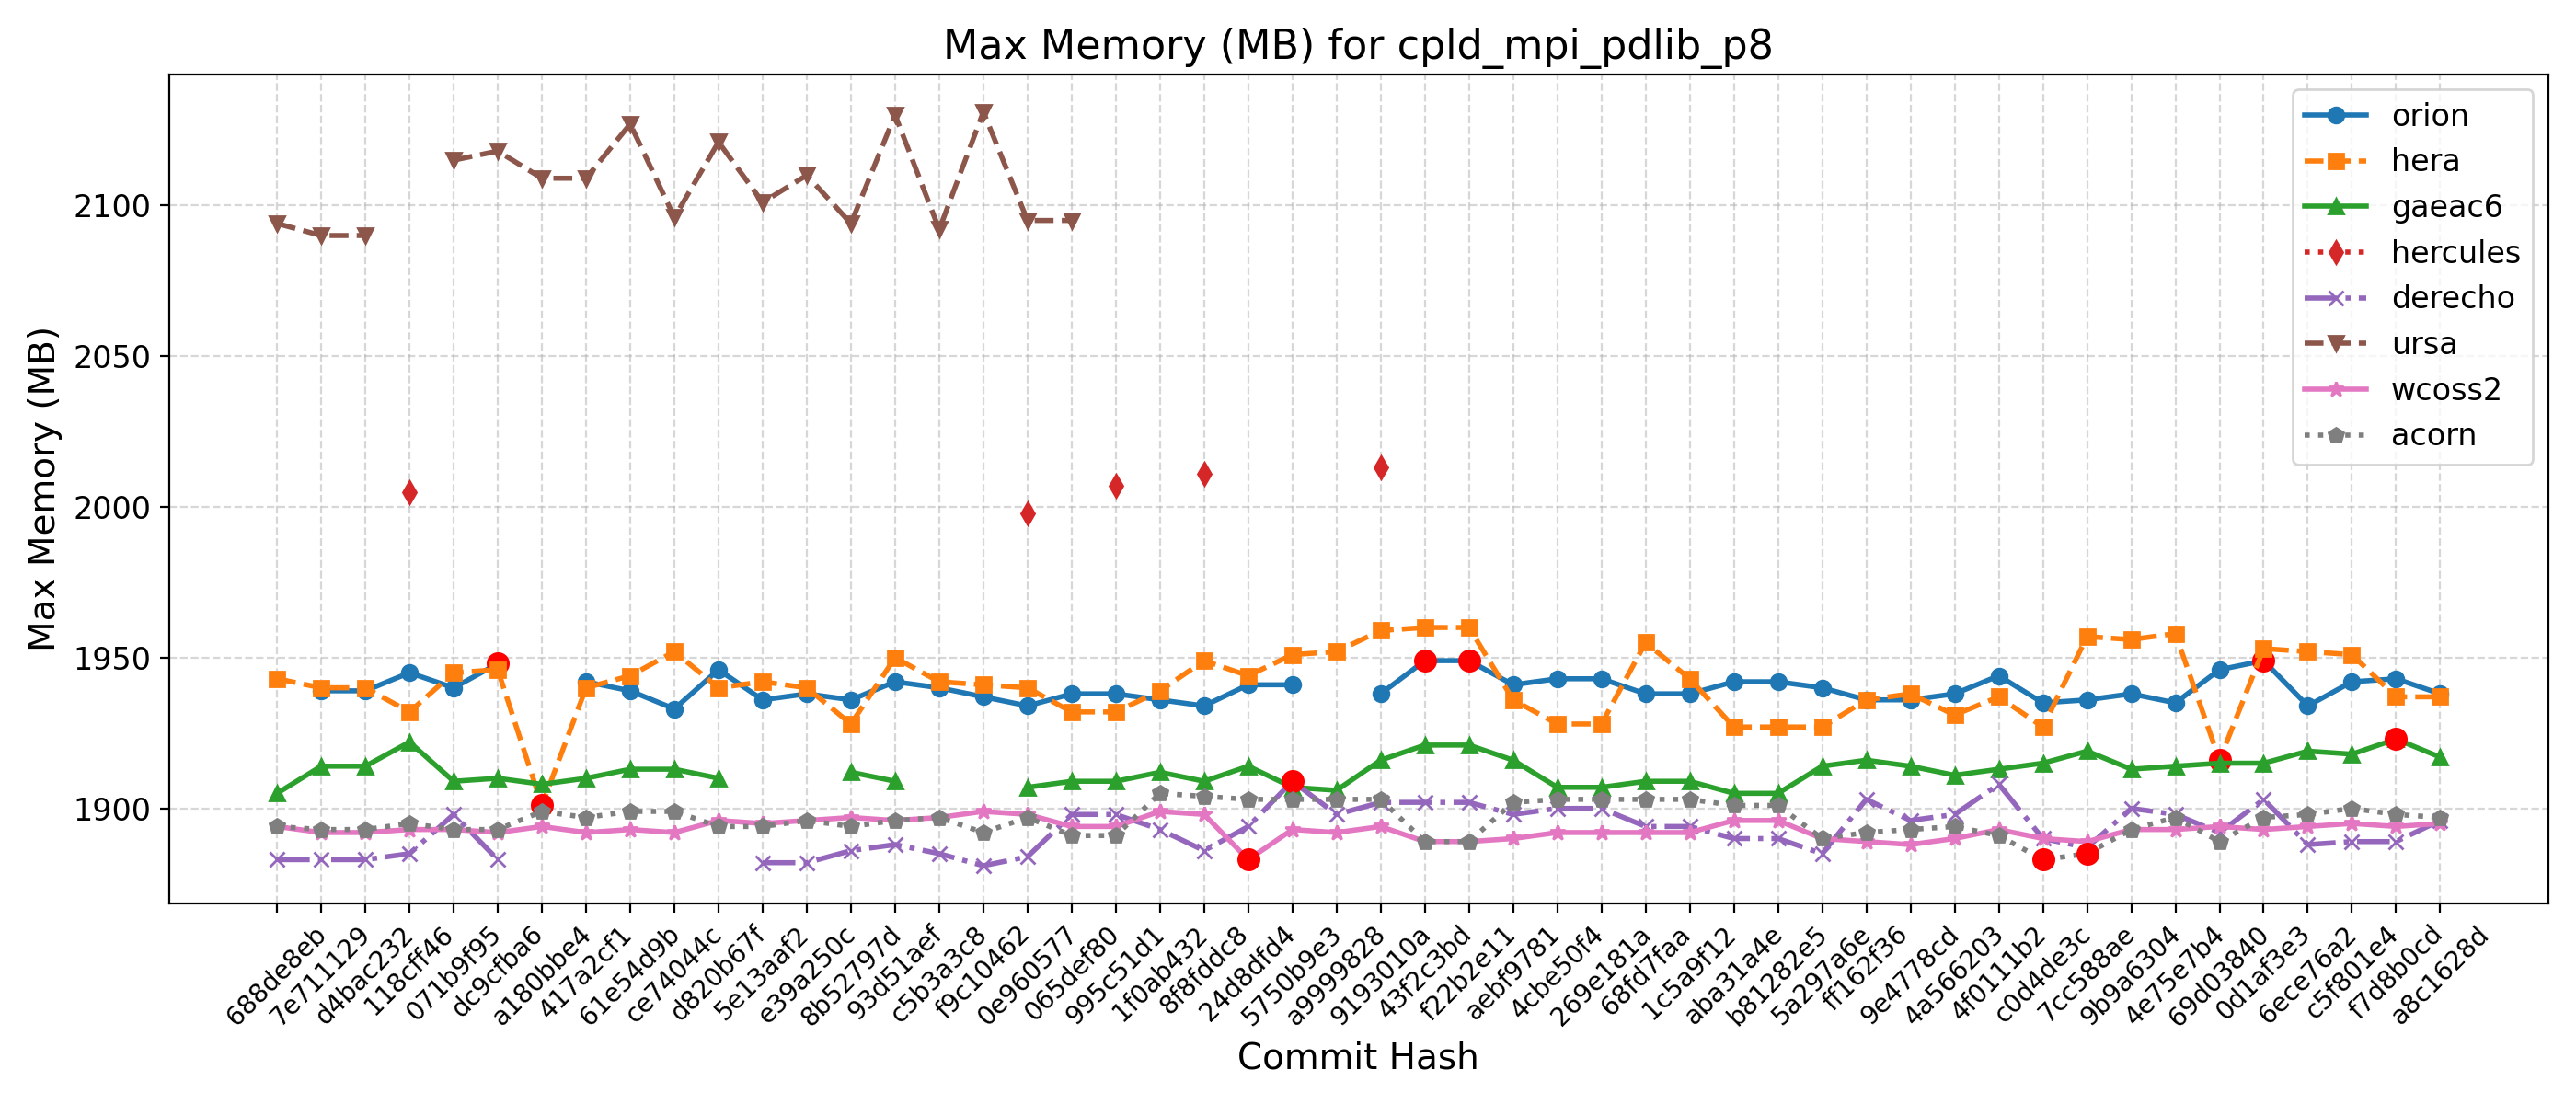

Values plotted in this chart, from the file beside it:
Hash, Date, Message, orion, hera, gaeac6, hercules, derecho, ursa, wcoss2, acorn
688de8eb, 2025-09-04, Fix default cdmbgwd settings (#2788), , 1943, 1905, , 1883, 2094, 1894, 1894
7e711129, 2025-09-02, Use container with spack stack 1.9.2 (#2…, 1939, 1940, 1914, , 1883, 2090, 1892, 1893
d4bac232, 2025-08-29, MPAS dycore + Atmosphere Generalization …, 1939, 1940, 1914, , 1883, 2090, 1892, 1893
118cff46, 2025-08-25, Add FV3 grid mask for regional domains t…, 1945, 1932, 1922, 2005, 1885, , 1893, 1895
071b9f95, 2025-08-22, Fix Restart IAU and Ultra-Low Reproducib…, 1940, 1945, 1909, , 1898, 2115, 1893, 1893
dc9cfba6, 2025-08-19, Update CICE through 2025-07 and switch t…, 1948, 1946, 1910, , 1883, 2118, 1892, 1893
a180bbe4, 2025-08-15, FV3: Fix Prate_avg and UPP call freq + F…, , 1901, 1908, , , 2109, 1894, 1899
417a2cf1, 2025-08-13, Fix conus13km tests restart and decompos…, 1942, 1940, 1910, , , 2109, 1892, 1897
61e54d9b, 2025-08-11, Add two-way ocean-wave coupling feature …, 1939, 1944, 1913, , , 2127, 1893, 1899
ce74044c, 2025-08-06, Create a user-friendly "process model" t…, 1933, 1952, 1913, , , 2096, 1892, 1899
d820b67f, 2025-08-01, Update GOCART to v2.4.3 (#2819), 1946, 1940, 1910, , , 2121, 1896, 1894
5e13aaf2, 2025-07-29, Update DATM meshes and switch to bilinea…, 1936, 1942, , , 1882, 2101, 1895, 1894
e39a250c, 2025-07-24, Update FV3 hash to include UPP ss192/Urs…, 1938, 1940, , , 1882, 2110, 1896, 1896
8b52797d, 2025-07-21, Combination of 2684,2707,2771 (MERRA2 3-…, 1936, 1928, 1912, , 1886, 2094, 1897, 1894
93d51aef, 2025-07-17, Exporting Canopy Variables from AQM to F…, 1942, 1950, 1909, , 1888, 2130, 1896, 1896
c5b3a3c8, 2025-07-14, GFDLMP-v3 and TEMPO MP microphysics (#25…, 1940, 1942, , , 1885, 2092, 1897, 1897
f9c10462, 2025-07-11, Combination of several CCPP-physics PRs …, 1937, 1941, , , 1881, 2131, 1899, 1892
0e960577, 2025-07-09, Combination #2777 (maintask writes CMEPS…, 1934, 1940, 1907, 1998, 1884, 2095, 1898, 1897
065def80, 2025-07-07, Port UFS-WM to Ursa (#2471), 1938, 1932, 1909, , 1898, 2095, 1894, 1891
995c51d1, 2025-07-03, Upgrade UFS-WM to spack-stack/1.9.2 (#26…, 1938, 1932, 1909, 2007, 1898, , 1894, 1891
1f0ab432, 2025-07-01, Reduce WW3 memory use (#2624), 1936, 1939, 1912, , 1893, , 1899, 1905
8f8fddc8, 2025-06-30, Bring in scale-aware 3DTKE related chang…, 1934, 1949, 1909, 2011, 1886, , 1898, 1904
24d8dfd4, 2025-06-26, Slight modification in orographic gravit…, 1941, 1944, 1914, , 1894, , 1883, 1903
5750b9e3, 2025-06-20, gcycle update (#2747), 1941, 1951, 1907, , 1909, , 1893, 1903
a9999828, 2025-06-12, Add a new parameter in dycore to control…, , 1952, 1906, , 1898, , 1892, 1903
9193010a, 2025-06-06, In Noah-MP, set zero for canopy liquid a…, 1938, 1959, 1916, 2013, 1902, , 1894, 1903
43f2c3bd, 2025-06-04, Urgent Documentation Update for HSD Capa…, 1949, 1960, 1921, , 1902, , 1889, 1889
f22b2e11, 2025-06-02, Bug fix for surface roughness calculatio…, 1949, 1960, 1921, , 1902, , 1889, 1889
aebf9781, 2025-05-27, Fix bug to improve wave initialization b…, 1941, 1936, 1916, , 1898, , 1890, 1902
4cbe50f4, 2025-05-23, Add idealized, regional tropical cyclone…, 1943, 1928, 1907, , 1900, , 1892, 1903
269e181a, 2025-05-23, Add GFSv17 IAU restart tests without wav…, 1943, 1928, 1907, , 1900, , 1892, 1903
68fd7faa, 2025-05-15, Enable Hera, Hercules Gnu tests: cpld_de…, 1938, 1955, 1909, , 1894, , 1892, 1903
1c5a9f12, 2025-05-09, Add "ultra low" coupled configurations t…, 1938, 1943, 1909, , 1894, , 1892, 1903
aba31a4e, 2025-05-06, Resolve miscellaneous WM issues and upda…, 1942, 1927, 1905, , 1890, , 1896, 1901
b81282e5, 2025-05-05, Switch to vector remapping and bilinear …, 1942, 1927, 1905, , 1890, , 1896, 1901
5a297a6e, 2025-05-02, improve coupled model startup cost for w…, 1940, 1927, 1914, , 1885, , 1890, 1890
ff162f36, 2025-05-01, NSSL MP scheme updates + Stochastic Phys…, 1936, 1936, 1916, , 1903, , 1889, 1892
9e4778cd, 2025-04-25, Loosen restriction on optional arguments…, 1936, 1938, 1914, , 1896, , 1888, 1893
4a566203, 2025-04-23, CMake Atmosphere Dycore Generalization +…, 1938, 1931, 1911, , 1898, , 1890, 1894
4f0111b2, 2025-04-21, Add CMEPS log file at restart write; IAU…, 1944, 1937, 1913, , 1908, , 1893, 1891
c0d4de3c, 2025-04-18, Update mom6 to its main repository 20250…, 1935, 1927, 1915, , 1890, , 1890, 1883
7cc588ae, 2025-04-16, Add PIO configuration variables for CMEP…, 1936, 1957, 1919, , 1887, , 1889, 1885
9b9a6304, 2025-04-11, Memcheck fixes (#2655), 1938, 1956, 1913, , 1900, , 1893, 1893
4e75e7b4, 2025-04-10, Update upp submodule to the latest UPP (…, 1935, 1958, 1914, , 1898, , 1893, 1897
69d03840, 2025-04-07, Use ESMF Redist instead of Remap for FV3…, 1946, 1916, 1915, , 1892, , 1894, 1889
0d1af3e3, 2025-04-02, Convert GFS DDTs from blocked data struc…, 1949, 1953, 1915, , 1903, , 1893, 1897
6ece76a2, 2025-03-28, Update WW3  by merging develop  as of 20…, 1934, 1952, 1919, , 1888, , 1894, 1898
c5f801e4, 2025-03-27, Sync CDEPS and CMEPS to ESCOMP (#2664), 1942, 1951, 1918, , 1889, , 1895, 1900
f7d8b0cd, 2025-03-26, Add support for FV3 native grid (cubed s…, 1943, 1937, 1923, , 1889, , 1894, 1898
a8c1628d, 2025-03-24, Introduce prognostic updraft velocity to…, 1938, 1937, 1917, , 1896, , 1895, 1897
